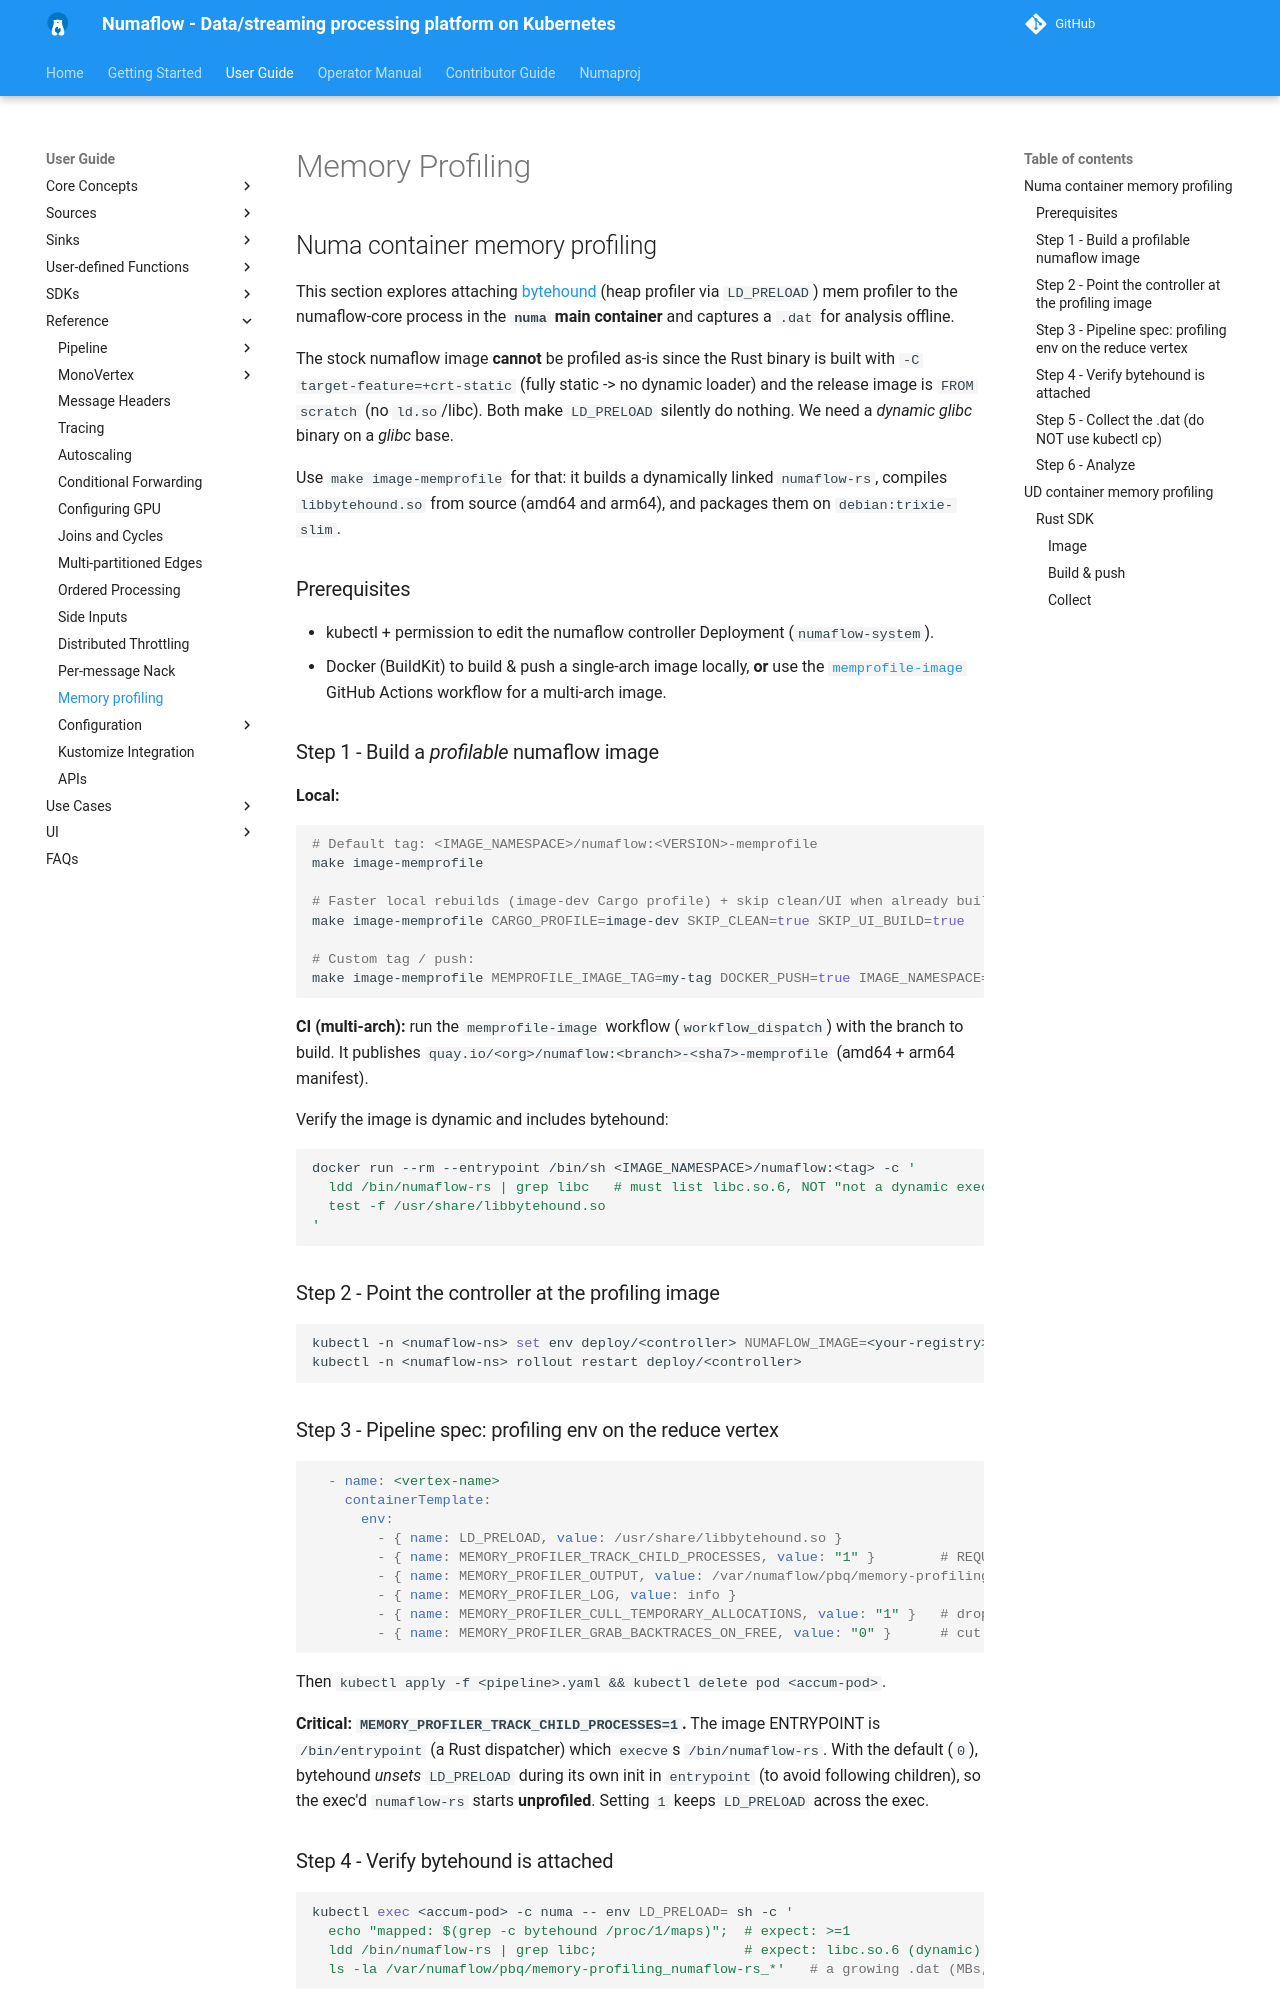

repository: numaproj/numaflow · page: user-guide/reference/memory-profiling/index.html · generator: mkdocs

# Memory Profiling

## Numa container memory profiling

This section explores attaching [bytehound](https://github.com/koute/bytehound) (heap profiler via `LD_PRELOAD`)
mem profiler to the numaflow-core process in the **`numa` main container** and captures a `.dat` for analysis offline.

The stock numaflow image **cannot** be profiled as-is since the Rust binary is built with `-C target-feature=+crt-static`
(fully static -> no dynamic loader) and the release image is `FROM scratch` (no `ld.so`/libc).
Both make `LD_PRELOAD` silently do nothing. We need a *dynamic glibc* binary on a *glibc* base.

Use `make image-memprofile` for that: it builds a dynamically linked `numaflow-rs`, compiles
`libbytehound.so` from source (amd64 and arm64), and packages them on `debian:trixie-slim`.

### Prerequisites

- kubectl + permission to edit the numaflow controller Deployment (`numaflow-system`).
- Docker (BuildKit) to build & push a single-arch image locally, **or** use the
  [`memprofile-image`](https://github.com/numaproj/numaflow/actions/workflows/memprofile-image.yml)
  GitHub Actions workflow for a multi-arch image.

### Step 1 - Build a *profilable* numaflow image

**Local:**

```bash
# Default tag: <IMAGE_NAMESPACE>/numaflow:<VERSION>-memprofile
make image-memprofile

# Faster local rebuilds (image-dev Cargo profile) + skip clean/UI when already built:
make image-memprofile CARGO_PROFILE=image-dev SKIP_CLEAN=true SKIP_UI_BUILD=true

# Custom tag / push:
make image-memprofile MEMPROFILE_IMAGE_TAG=my-tag DOCKER_PUSH=true IMAGE_NAMESPACE=<your-registry>
```

**CI (multi-arch):** run the `memprofile-image` workflow (`workflow_dispatch`) with the branch to build.
It publishes `quay.io/<org>/numaflow:<branch>-<sha7>-memprofile` (amd64 + arm64 manifest).

Verify the image is dynamic and includes bytehound:

```bash
docker run --rm --entrypoint /bin/sh <IMAGE_NAMESPACE>/numaflow:<tag> -c '
  ldd /bin/numaflow-rs | grep libc   # must list libc.so.6, NOT "not a dynamic executable"
  test -f /usr/share/libbytehound.so
'
```

### Step 2 - Point the controller at the profiling image

```bash
kubectl -n <numaflow-ns> set env deploy/<controller> NUMAFLOW_IMAGE=<your-registry>/<img>:<tag>
kubectl -n <numaflow-ns> rollout restart deploy/<controller>
```

### Step 3 - Pipeline spec: profiling env on the reduce vertex

```yaml
  - name: <vertex-name>
    containerTemplate:
      env:
        - { name: LD_PRELOAD, value: /usr/share/libbytehound.so }
        - { name: MEMORY_PROFILER_TRACK_CHILD_PROCESSES, value: "1" }        # REQUIRED (see note)
        - { name: MEMORY_PROFILER_OUTPUT, value: /var/numaflow/pbq/memory-profiling_%e_%t_%p.dat }
        - { name: MEMORY_PROFILER_LOG, value: info }
        - { name: MEMORY_PROFILER_CULL_TEMPORARY_ALLOCATIONS, value: "1" }   # drop <10s allocs, shrink .dat
        - { name: MEMORY_PROFILER_GRAB_BACKTRACES_ON_FREE, value: "0" }      # cut overhead
```

Then `kubectl apply -f <pipeline>.yaml && kubectl delete pod <accum-pod>`.

**Critical: `MEMORY_PROFILER_TRACK_CHILD_PROCESSES=1`.** The image ENTRYPOINT is `/bin/entrypoint`
(a Rust dispatcher) which `execve`s `/bin/numaflow-rs`. With the default (`0`), bytehound *unsets*
`LD_PRELOAD` during its own init in `entrypoint` (to avoid following children), so the exec'd
`numaflow-rs` starts **unprofiled**. Setting `1` keeps `LD_PRELOAD` across the exec.
